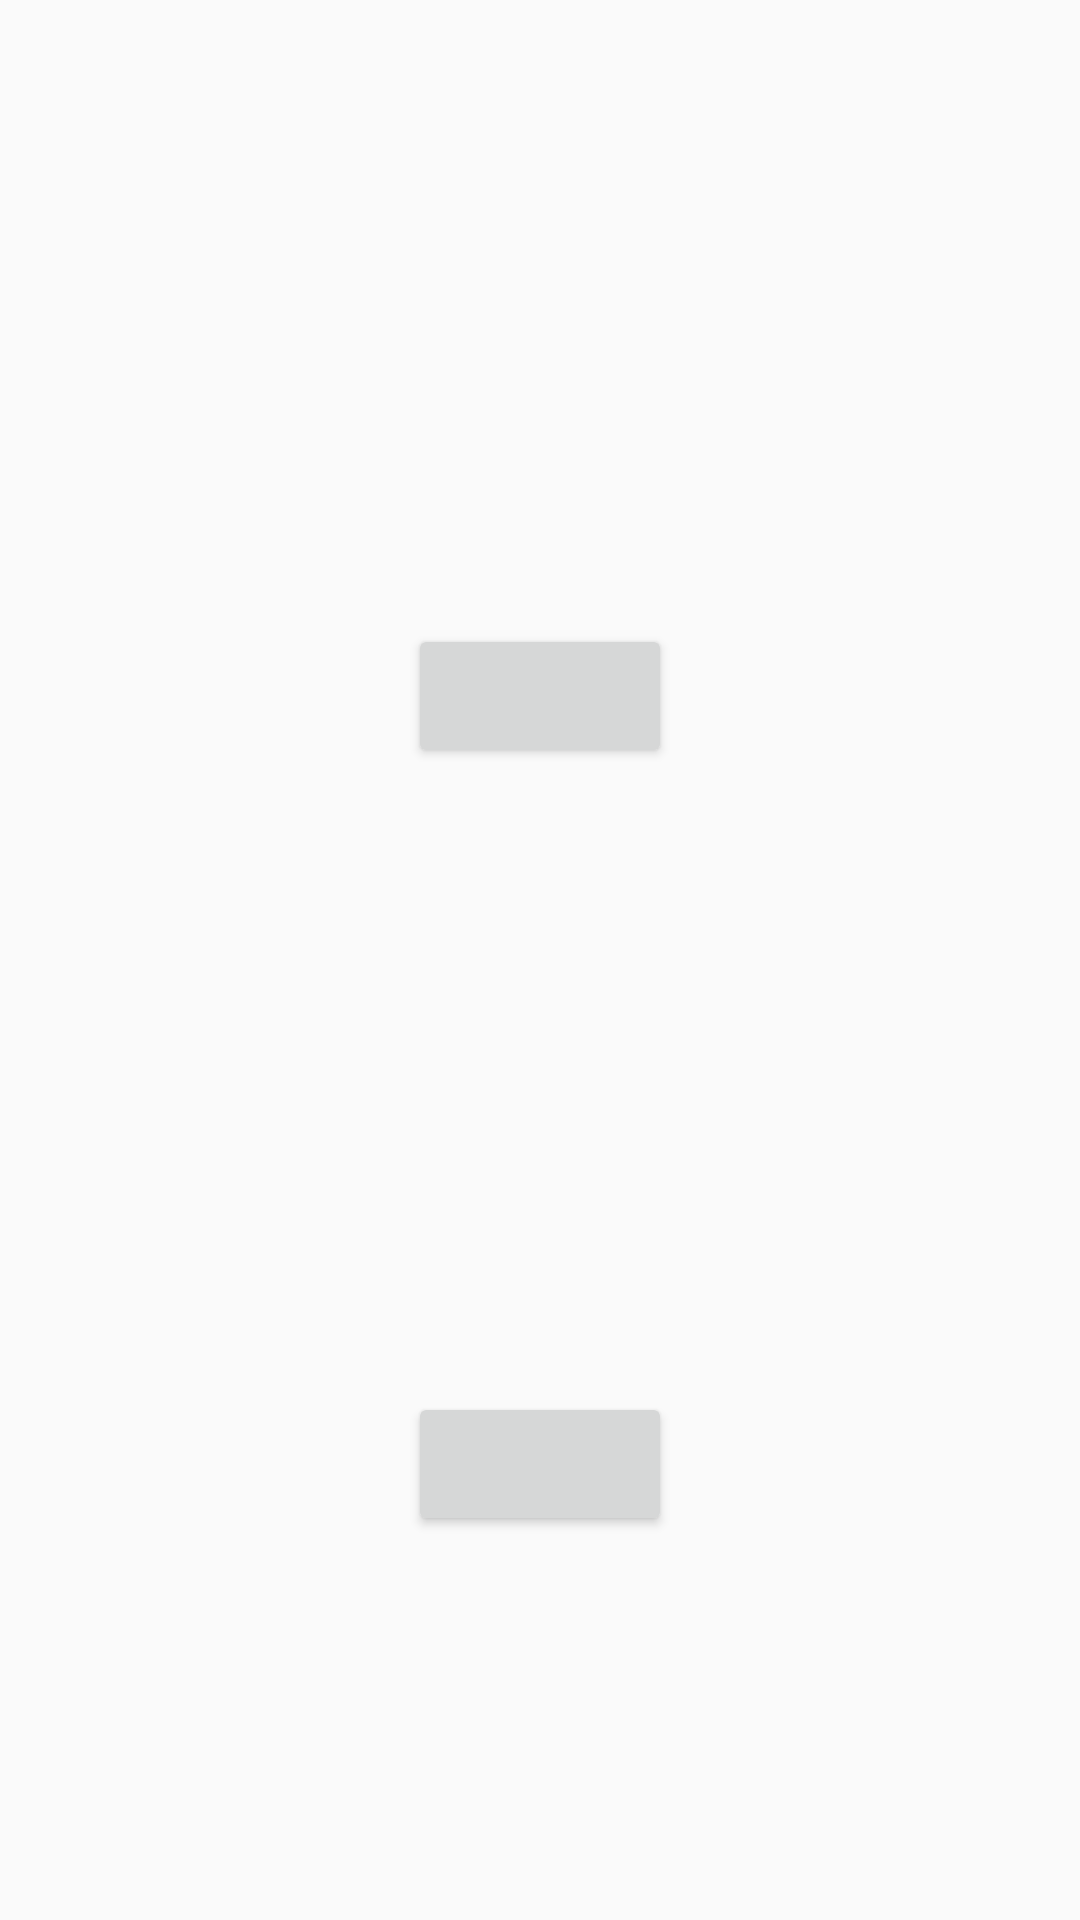

Write the Android layout XML for this screen, with the resource values it uses.
<!-- AndroidManifest.xml: application theme AppTheme -->
<!-- res/layout/frag_chats.xml -->
<?xml version="1.0" encoding="utf-8"?>
<layout
    xmlns:android="http://schemas.android.com/apk/res/android"
    xmlns:app="http://schemas.android.com/apk/res-auto"
    xmlns:tools="http://schemas.android.com/tools"
    tools:context=".ChatsFragment">
    <data>
        <variable
            name="viewModel"
            type="com.example.jabbertest.ChatsViewModel" />
    </data>
    <androidx.constraintlayout.widget.ConstraintLayout
        android:layout_width="match_parent"
        android:layout_height="match_parent">

        <Button
            android:id="@+id/btnB"
            android:layout_width="wrap_content"
            android:layout_height="wrap_content"
            android:layout_marginBottom="128dp"
            android:text="@{viewModel.contactB}"
            app:layout_constraintBottom_toBottomOf="parent"
            app:layout_constraintEnd_toEndOf="parent"
            app:layout_constraintStart_toStartOf="parent"
            tools:text="Button B"/>

        <Button
            android:id="@+id/btnA"
            android:layout_width="wrap_content"
            android:layout_height="wrap_content"
            android:text="@{viewModel.contactA}"
            app:layout_constraintBottom_toTopOf="@+id/btnB"
            app:layout_constraintEnd_toEndOf="parent"
            app:layout_constraintStart_toStartOf="parent"
            app:layout_constraintTop_toTopOf="parent"
            tools:text="Button A"/>
    </androidx.constraintlayout.widget.ConstraintLayout>
</layout>
<!-- resources referenced by this layout -->
<resources>
  <style name="AppTheme" parent="Theme.AppCompat.Light.DarkActionBar">
          
          <item name="colorPrimary">@color/colorPrimary</item>
          <item name="colorPrimaryDark">@color/colorPrimaryDark</item>
          <item name="colorAccent">@color/colorAccent</item>
      </style>
  <!-- not gathered from this repository: default colours our renderer supplied (Android Studio template values) -->
  <color name="colorPrimary">#FF6200EE</color>
  <color name="colorPrimaryDark">#FF3700B3</color>
  <color name="colorAccent">#FF03DAC5</color>
</resources>
